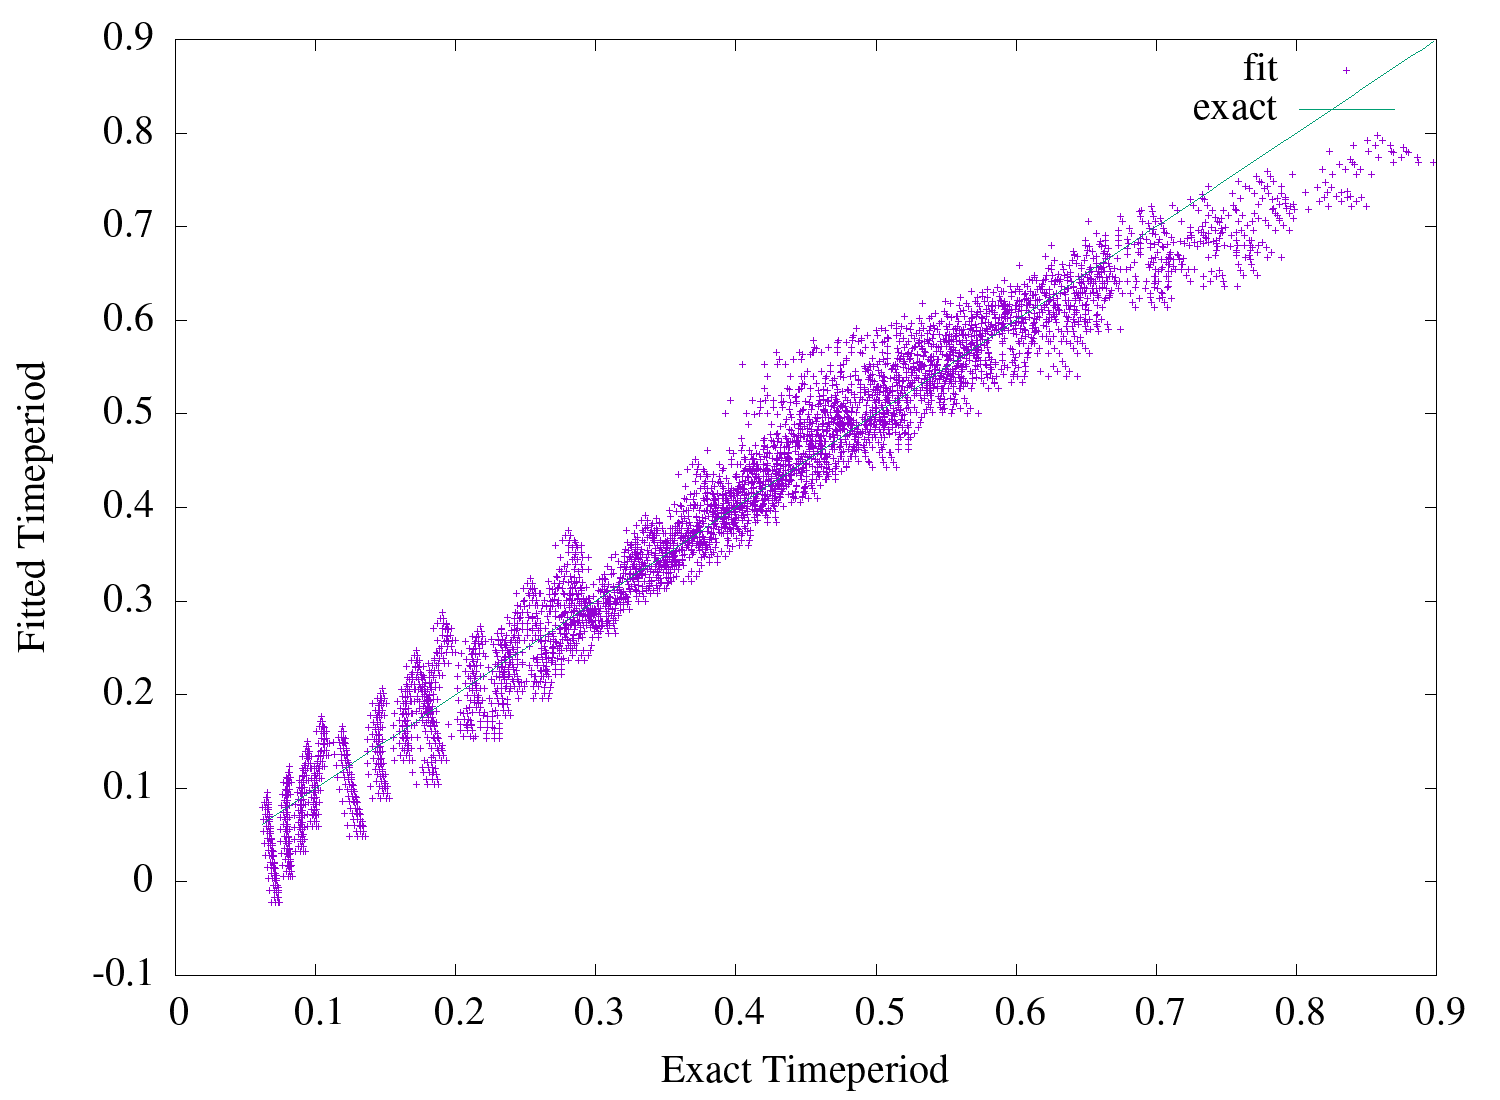

The file beside this chart, header and first rows:
0.06184053467458773, 0.07896740528547694
0.06417, 0.07897
0.06553, 0.07897
0.06642, 0.07897
0.06382, 0.08446
0.06516, 0.08446
0.06603, 0.08446
0.06496, 0.08996
0.06582, 0.08996
0.06569, 0.09545
0.06257, 0.06633
0.06502, 0.06633
0.06646, 0.06633
0.06739, 0.06633
0.06458, 0.07182
0.06599, 0.07182
0.06691, 0.07182
0.06574, 0.07731
0.06665, 0.07731
0.06649, 0.08281
0.06305, 0.05369
0.06561, 0.05369
0.0671, 0.05369
0.06807, 0.05369
0.0651, 0.05918
0.06657, 0.05918
0.06752, 0.05918
0.06629, 0.06467
0.06724, 0.06467
0.06706, 0.07017
0.0637, 0.04105
0.06637, 0.04105
0.06792, 0.04105
0.06893, 0.04105
0.06583, 0.04654
0.06735, 0.04654
0.06834, 0.04654
0.06705, 0.05203
0.06804, 0.05203
0.06785, 0.05753
0.06449, 0.02841
0.06725, 0.02841
0.06886, 0.02841
0.06991, 0.02841
0.06669, 0.0339
0.06827, 0.0339
0.0693, 0.0339
0.06796, 0.03939
0.06898, 0.03939
0.06879, 0.04489
0.06536, 0.01576
0.06822, 0.01576
0.06988, 0.01576
0.07097, 0.01576
0.06764, 0.02126
0.06928, 0.02126
0.07035, 0.02126
0.06897, 0.02675
0.07003, 0.02675
0.06983, 0.03225
0.06629, 0.003125
... 4,439 more rows
